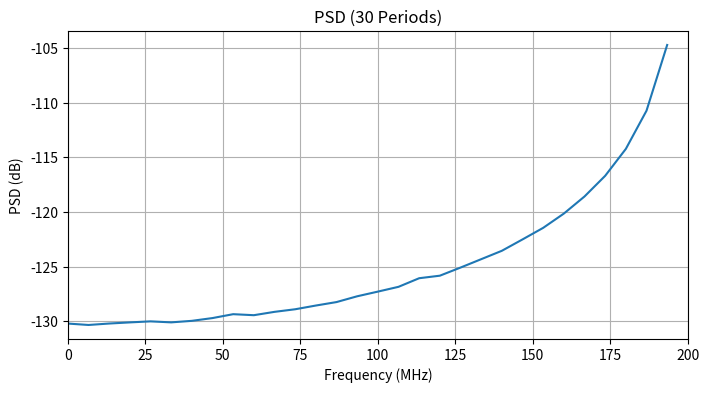
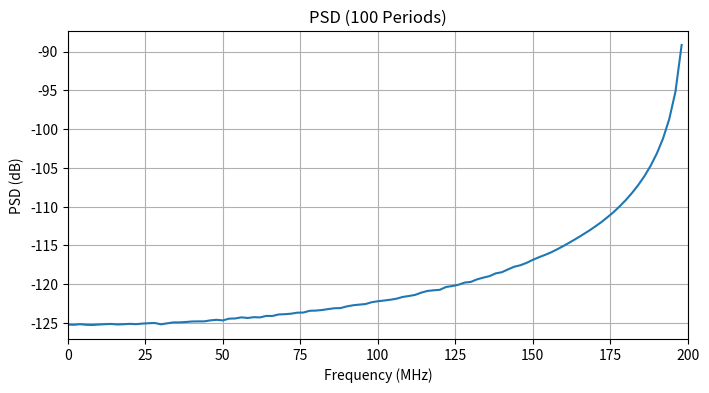

These charts were generated, in order, by the following Python code:
import numpy as np
import matplotlib.pyplot as plt

# Set parameters
fs = 400e6            # Sampling frequency: 400 MHz
n_bits = 12            # Quantizer resolution: 6 bits (64 levels)
f_sig = 200.1e6       # Signal frequency (using a slight offset to avoid exactly 2 samples per period)
full_scale = 1.0      # Full-scale amplitude (assumed to be from -1 to 1)
levels = 2**n_bits    # Total quantizer levels (64)
delta = 2 * full_scale / levels  # Quantization step size

# Test for both 30 and 100 periods (you can modify the list if needed)
for n_periods in [30, 100]:
    # Determine the number of samples needed
    T0 = 1 / f_sig              # Signal period (seconds)
    T = 1 / fs                  # Sampling period (seconds)
    N = int(np.round(n_periods * T0 / T))  # Total number of samples
    t = np.arange(N) * T        # Time vector

    # Generate a full-scale sine wave (phase = 0)
    x = np.sin(2 * np.pi * f_sig * t)

    # Quantize the sine wave:
    # Scale by delta, round to the nearest integer, then scale back.
    # Also, clip the values to the valid range of the quantizer.
    x_q = np.clip(np.round(x / delta) * delta, -full_scale, full_scale - delta)

    # No window is applied here (i.e. a rectangular window is implicit)
    # Compute the FFT and PSD of the quantized signal
    X = np.fft.fft(x_q)
    PSD = (np.abs(X)**2) / (N * fs)
    f_axis = np.fft.fftfreq(N, d=1/fs)

    # Consider only the positive frequencies.
    pos_idx = np.where(f_axis >= 0)
    f_axis = f_axis[pos_idx]
    PSD = PSD[pos_idx]

    # Identify the FFT bin corresponding to the fundamental frequency.
    fund_idx = np.argmin(np.abs(f_axis - f_sig))
    signal_power = PSD[fund_idx]
    noise_power = np.sum(PSD) - signal_power
    snr_db = 10 * np.log10(signal_power / noise_power)
    print(f"Using {n_periods} periods (N = {N} samples): Estimated FFT SNR = {snr_db:.2f} dB")

    # Plot the PSD (in dB) versus frequency (MHz)
    plt.figure(figsize=(8, 4))
    plt.plot(f_axis / 1e6, 10 * np.log10(PSD))
    plt.xlabel("Frequency (MHz)")
    plt.ylabel("PSD (dB)")
    plt.title(f"PSD ({n_periods} Periods)")
    plt.grid(True)
    plt.xlim(0, fs/2/1e6)  # Up to the Nyquist frequency (MHz)
    plt.show()
